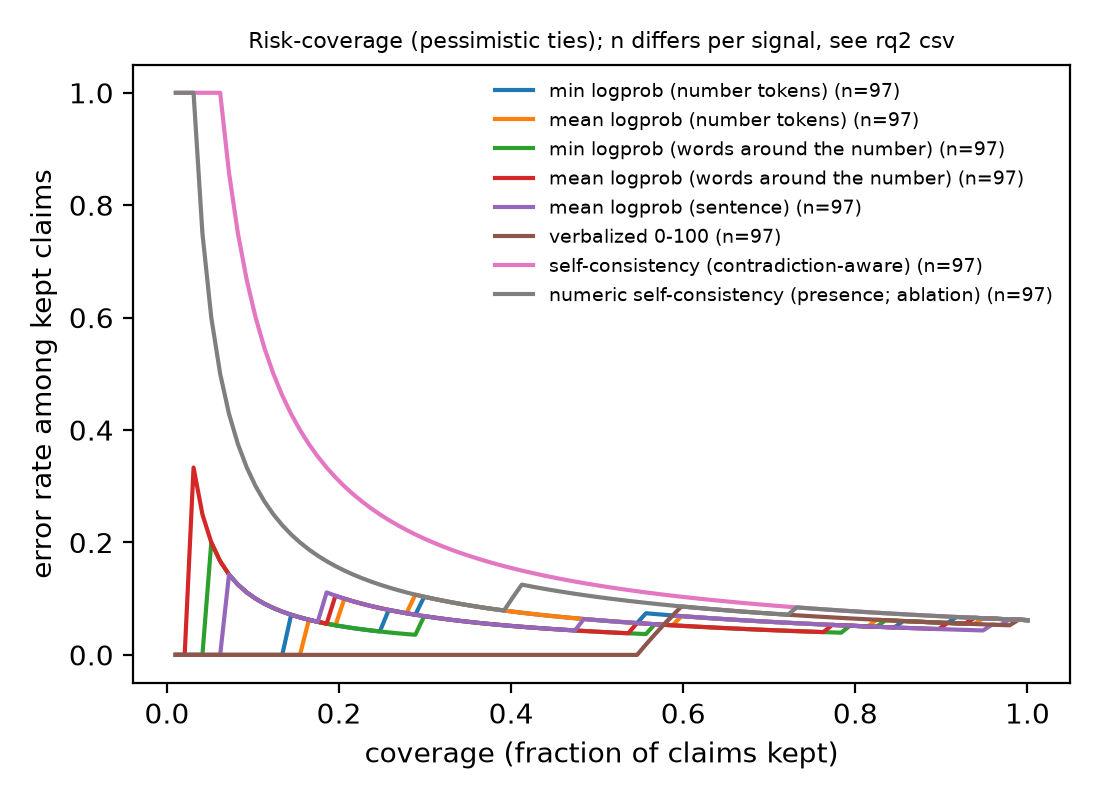

Data behind this chart, as committed beside it:
signal, subset, n, n_unsupported, n_abstracts, pos_rate_supported, auroc, auroc_lo, auroc_hi, aurc, risk@80%cov, ece_platt, ece_isotonic, brier_platt, note
min logprob (number tokens), own, 119, 9, 77, 0.9244, 0.603, 0.3844, 0.8034, 0.05418, 0.05208, 0.04773, 0.04535, 0.07092, ONLY 9 claims in the minority class: AUR…
min logprob (number tokens), common, 97, 6, 61, 0.9381, 0.5009, 0.236, 0.778, 0.05621, 0.05128, 0.043, 0.04876, 0.0592, ONLY 6 claims in the minority class: AUR…
mean logprob (number tokens), own, 119, 9, 77, 0.9244, 0.6167, 0.3911, 0.8356, 0.05353, 0.05208, 0.05244, 0.04836, 0.07085, ONLY 9 claims in the minority class: AUR…
mean logprob (number tokens), common, 97, 6, 61, 0.9381, 0.5009, 0.2232, 0.7933, 0.0568, 0.05128, 0.04332, 0.05302, 0.05953, ONLY 6 claims in the minority class: AUR…
min logprob (words around the number), own, 119, 9, 77, 0.9244, 0.5455, 0.3241, 0.7387, 0.06836, 0.0625, 0.03354, 0.04313, 0.0709, ONLY 9 claims in the minority class: AUR…
min logprob (words around the number), common, 97, 6, 61, 0.9381, 0.5815, 0.2852, 0.8616, 0.05561, 0.05128, 0.06902, 0.06296, 0.06084, ONLY 6 claims in the minority class: AUR…
mean logprob (words around the number), own, 119, 9, 77, 0.9244, 0.4965, 0.2577, 0.7223, 0.08391, 0.07292, 0.05413, 0.04747, 0.07109, ONLY 9 claims in the minority class: AUR…
mean logprob (words around the number), common, 97, 6, 61, 0.9381, 0.565, 0.2369, 0.8885, 0.06587, 0.05128, 0.09069, 0.03824, 0.06122, ONLY 6 claims in the minority class: AUR…
mean logprob (sentence), own, 196, 9, 115, 0.9541, 0.5371, 0.3238, 0.7498, 0.04068, 0.04459, 0.0441, 0.03639, 0.04475, ONLY 9 claims in the minority class: AUR…
mean logprob (sentence), common, 97, 6, 61, 0.9381, 0.543, 0.2081, 0.8777, 0.05974, 0.05128, 0.06291, 0.06432, 0.06028, ONLY 6 claims in the minority class: AUR…
verbalized 0-100, own, 130, 10, 79, 0.9231, 0.7754, 0.6382, 0.8842, 0.04707, 0.07692, 0.04915, 0.05615, 0.06966, ECE equal-mass, few bins; small n => wid…
verbalized 0-100, common, 97, 6, 61, 0.9381, 0.7967, 0.7058, 0.8937, 0.02927, 0.0641, 0.03664, 0.05992, 0.0581, ONLY 6 claims in the minority class: AUR…
P(Yes) verifier prompt, own, 25, , , , , , , , , , , , too few labelled claims / one class only…
self-consistency (contradiction-aware), own, 109, 8, 63, 0.9266, 0.4505, 0.4175, 0.4804, 0.2609, 0.09091, 0.05036, 0.08633, 0.06894, ONLY 8 claims in the minority class: AUR…
self-consistency (contradiction-aware), common, 97, 6, 61, 0.9381, 0.4505, 0.4202, 0.4794, 0.2293, 0.07692, 0.04309, 0.07076, 0.05858, ONLY 6 claims in the minority class: AUR…
numeric self-consistency (presence; abla…, own, 130, 10, 79, 0.9231, 0.4792, 0.2802, 0.6902, 0.1622, 0.07692, 0.06677, 0.05307, 0.07334, ECE equal-mass, few bins; small n => wid…
numeric self-consistency (presence; abla…, common, 97, 6, 61, 0.9381, 0.4212, 0.193, 0.6728, 0.156, 0.07692, 0.05858, 0.07184, 0.05941, ONLY 6 claims in the minority class: AUR…
MiniCheck score, own, 0, , , , , , , , , , , , too few labelled claims / one class only…
